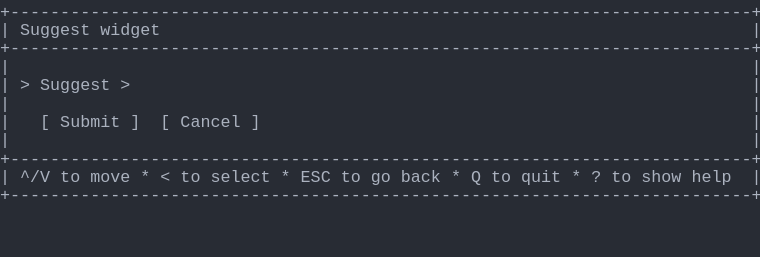
t = 0.00 s
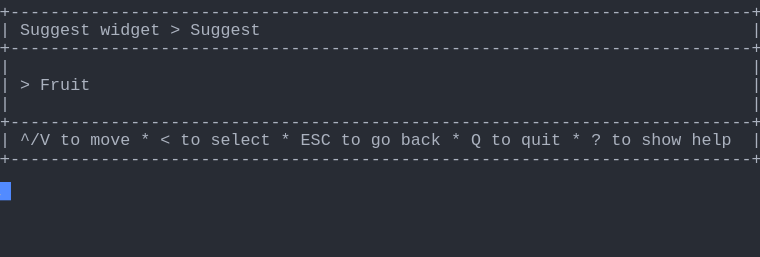
t = 1.37 s
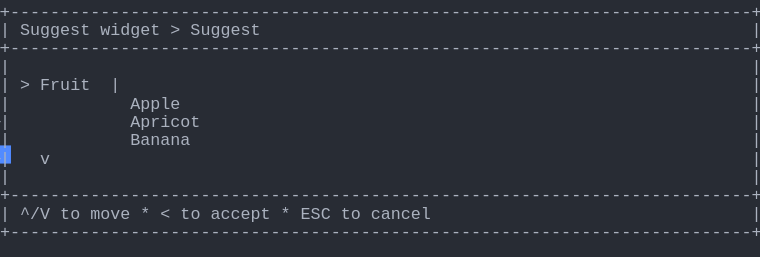
t = 2.39 s
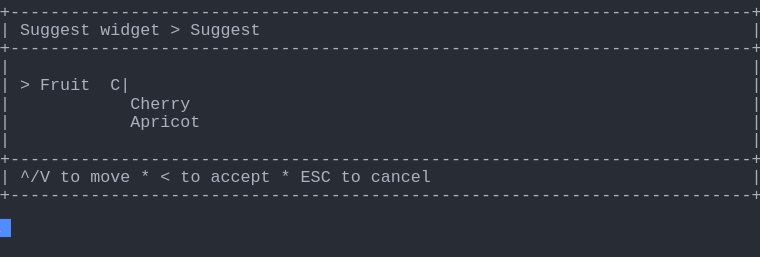
t = 3.61 s
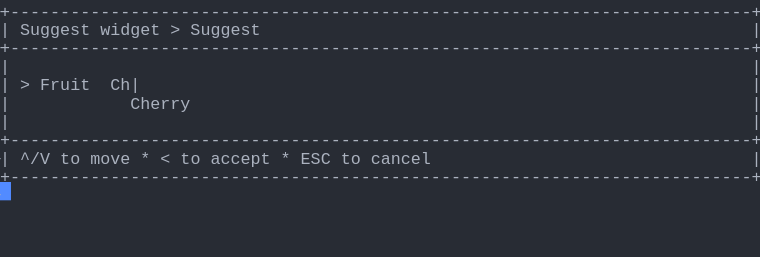
t = 4.62 s
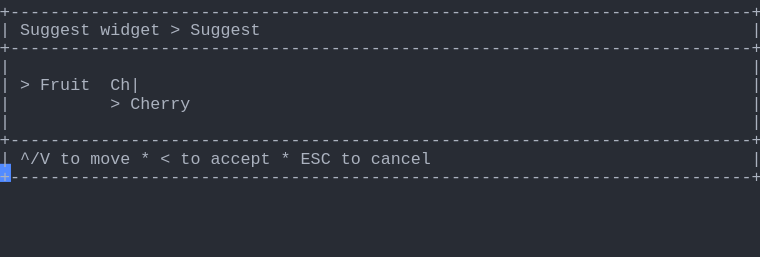
t = 6.00 s

The animated SVG that drew these frames (rendered in a browser with its animation timeline set to each time). Animation: 1 CSS @keyframes rule; one cycle of 7.38 s, repeats indefinitely.

<svg xmlns="http://www.w3.org/2000/svg" xmlns:xlink="http://www.w3.org/1999/xlink" width="760" height="257.18"><rect width="760" height="257.18" rx="0" ry="0" class="a"></rect><svg height="257.18" viewBox="0 0 76 25.718" width="760" xmlns="http://www.w3.org/2000/svg" xmlns:xlink="http://www.w3.org/1999/xlink"><style>.a{fill:rgb(40,44,52)}.b{font-family:Consolas,"Courier New",Courier,"Liberation Mono",monospace}.c{fill:rgb(171,178,191);white-space:pre}.d{fill:transparent}.e{fill:rgb(82,139,255)}.g{animation-duration:7.375s;animation-iteration-count:infinite;animation-name:f;animation-timing-function:steps(1,end)}@keyframes f{0%{transform:translateX(-0px)}0%{transform:translateX(-76px)}18.6%{transform:translateX(-152px)}29.7%{transform:translateX(-228px)}40.7%{transform:translateX(-304px)}51.7%{transform:translateX(-380px)}62.7%{transform:translateX(-456px)}100%{transform:translateX(-532px)}}</style><g font-family="Consolas, &quot;Courier New&quot;, Courier, &quot;Liberation Mono&quot;, monospace" font-size="1.67" class="b"><defs><symbol id="1"><text x="0" y="1.67" class="c" textLength="76.152" lengthAdjust="spacingAndGlyphs">+--------------------------------------------------------------------------+</text></symbol><symbol id="2"><text x="0" y="1.67" class="c" textLength="1.002" lengthAdjust="spacingAndGlyphs">|</text><text x="75.14999999999999" y="1.67" class="c" textLength="1.002" lengthAdjust="spacingAndGlyphs">|</text></symbol><symbol id="3"><text x="0" y="1.67" class="c" textLength="1.002" lengthAdjust="spacingAndGlyphs">|</text><text x="2.004" y="1.67" class="c" textLength="3.006" lengthAdjust="spacingAndGlyphs">^/V</text><text x="6.012" y="1.67" class="c" textLength="2.004" lengthAdjust="spacingAndGlyphs">to</text><text x="9.017999999999999" y="1.67" class="c" textLength="4.008" lengthAdjust="spacingAndGlyphs">move</text><text x="14.027999999999999" y="1.67" class="c" textLength="1.002" lengthAdjust="spacingAndGlyphs">*</text><text x="16.032" y="1.67" class="c" textLength="1.002" lengthAdjust="spacingAndGlyphs">&lt;</text><text x="18.035999999999998" y="1.67" class="c" textLength="2.004" lengthAdjust="spacingAndGlyphs">to</text><text x="21.041999999999998" y="1.67" class="c" textLength="6.012" lengthAdjust="spacingAndGlyphs">select</text><text x="28.055999999999997" y="1.67" class="c" textLength="1.002" lengthAdjust="spacingAndGlyphs">*</text><text x="30.059999999999995" y="1.67" class="c" textLength="3.006" lengthAdjust="spacingAndGlyphs">ESC</text><text x="34.068" y="1.67" class="c" textLength="2.004" lengthAdjust="spacingAndGlyphs">to</text><text x="37.074" y="1.67" class="c" textLength="2.004" lengthAdjust="spacingAndGlyphs">go</text><text x="40.08" y="1.67" class="c" textLength="4.008" lengthAdjust="spacingAndGlyphs">back</text><text x="45.089999999999996" y="1.67" class="c" textLength="1.002" lengthAdjust="spacingAndGlyphs">*</text><text x="47.093999999999994" y="1.67" class="c" textLength="1.002" lengthAdjust="spacingAndGlyphs">Q</text><text x="49.098" y="1.67" class="c" textLength="2.004" lengthAdjust="spacingAndGlyphs">to</text><text x="52.104" y="1.67" class="c" textLength="4.008" lengthAdjust="spacingAndGlyphs">quit</text><text x="57.114" y="1.67" class="c" textLength="1.002" lengthAdjust="spacingAndGlyphs">*</text><text x="59.117999999999995" y="1.67" class="c" textLength="1.002" lengthAdjust="spacingAndGlyphs">?</text><text x="61.12199999999999" y="1.67" class="c" textLength="2.004" lengthAdjust="spacingAndGlyphs">to</text><text x="64.128" y="1.67" class="c" textLength="4.008" lengthAdjust="spacingAndGlyphs">show</text><text x="69.13799999999999" y="1.67" class="c" textLength="4.008" lengthAdjust="spacingAndGlyphs">help</text><text x="75.14999999999999" y="1.67" class="c" textLength="1.002" lengthAdjust="spacingAndGlyphs">|</text></symbol><symbol id="4"><text x="0" y="1.67" class="c" textLength="1.002" lengthAdjust="spacingAndGlyphs">|</text><text x="2.004" y="1.67" class="c" textLength="7.014" lengthAdjust="spacingAndGlyphs">Suggest</text><text x="10.02" y="1.67" class="c" textLength="6.012" lengthAdjust="spacingAndGlyphs">widget</text><text x="17.034" y="1.67" class="c" textLength="1.002" lengthAdjust="spacingAndGlyphs">&gt;</text><text x="19.037999999999997" y="1.67" class="c" textLength="7.014" lengthAdjust="spacingAndGlyphs">Suggest</text><text x="75.14999999999999" y="1.67" class="c" textLength="1.002" lengthAdjust="spacingAndGlyphs">|</text></symbol><symbol id="5"><text x="0" y="1.67" class="c" textLength="1.002" lengthAdjust="spacingAndGlyphs">|</text><text x="13.026" y="1.67" class="c" textLength="7.014" lengthAdjust="spacingAndGlyphs">Apricot</text><text x="75.14999999999999" y="1.67" class="c" textLength="1.002" lengthAdjust="spacingAndGlyphs">|</text></symbol><symbol id="6"><text x="0" y="1.67" class="c" textLength="1.002" lengthAdjust="spacingAndGlyphs">|</text><text x="2.004" y="1.67" class="c" textLength="3.006" lengthAdjust="spacingAndGlyphs">^/V</text><text x="6.012" y="1.67" class="c" textLength="2.004" lengthAdjust="spacingAndGlyphs">to</text><text x="9.017999999999999" y="1.67" class="c" textLength="4.008" lengthAdjust="spacingAndGlyphs">move</text><text x="14.027999999999999" y="1.67" class="c" textLength="1.002" lengthAdjust="spacingAndGlyphs">*</text><text x="16.032" y="1.67" class="c" textLength="1.002" lengthAdjust="spacingAndGlyphs">&lt;</text><text x="18.035999999999998" y="1.67" class="c" textLength="2.004" lengthAdjust="spacingAndGlyphs">to</text><text x="21.041999999999998" y="1.67" class="c" textLength="6.012" lengthAdjust="spacingAndGlyphs">accept</text><text x="28.055999999999997" y="1.67" class="c" textLength="1.002" lengthAdjust="spacingAndGlyphs">*</text><text x="30.059999999999995" y="1.67" class="c" textLength="3.006" lengthAdjust="spacingAndGlyphs">ESC</text><text x="34.068" y="1.67" class="c" textLength="2.004" lengthAdjust="spacingAndGlyphs">to</text><text x="37.074" y="1.67" class="c" textLength="6.012" lengthAdjust="spacingAndGlyphs">cancel</text><text x="75.14999999999999" y="1.67" class="c" textLength="1.002" lengthAdjust="spacingAndGlyphs">|</text></symbol><symbol id="7"><text x="0" y="1.67" class="c" textLength="1.002" lengthAdjust="spacingAndGlyphs">|</text><text x="13.026" y="1.67" class="c" textLength="6.012" lengthAdjust="spacingAndGlyphs">Cherry</text><text x="75.14999999999999" y="1.67" class="c" textLength="1.002" lengthAdjust="spacingAndGlyphs">|</text></symbol><symbol id="8"><text x="0" y="1.67" class="c" textLength="1.002" lengthAdjust="spacingAndGlyphs">|</text><text x="2.004" y="1.67" class="c" textLength="1.002" lengthAdjust="spacingAndGlyphs">&gt;</text><text x="4.008" y="1.67" class="c" textLength="5.01" lengthAdjust="spacingAndGlyphs">Fruit</text><text x="11.021999999999998" y="1.67" class="c" textLength="3.006" lengthAdjust="spacingAndGlyphs">Ch|</text><text x="75.14999999999999" y="1.67" class="c" textLength="1.002" lengthAdjust="spacingAndGlyphs">|</text></symbol><symbol id="9"><text x="0" y="1.67" class="c" textLength="1.002" lengthAdjust="spacingAndGlyphs">|</text><text x="11.021999999999998" y="1.67" class="c" textLength="1.002" lengthAdjust="spacingAndGlyphs">&gt;</text><text x="13.026" y="1.67" class="c" textLength="6.012" lengthAdjust="spacingAndGlyphs">Cherry</text><text x="75.14999999999999" y="1.67" class="c" textLength="1.002" lengthAdjust="spacingAndGlyphs">|</text></symbol><symbol id="a"><rect height="14" width="76" x="0" y="0" class="d"></rect></symbol><symbol id="b"><rect height="1.837" width="1.1022" class="e"></rect></symbol></defs><rect height="25.718" width="76" class="a"></rect><g class="g"><svg x="0" y="0" width="608"><svg x="0"><use xlink:href="#a"></use><use xlink:href="#b" x="-0.0040000000000000036" y="0"></use></svg><svg x="76"><use xlink:href="#a"></use><use xlink:href="#b" x="75.996" y="18.195"></use><use xlink:href="#1" y="0"></use><text x="0" y="3.5069999999999997" class="c" textLength="1.002" lengthAdjust="spacingAndGlyphs">|</text><text x="2.004" y="3.5069999999999997" class="c" textLength="7.014" lengthAdjust="spacingAndGlyphs">Suggest</text><text x="10.02" y="3.5069999999999997" class="c" textLength="6.012" lengthAdjust="spacingAndGlyphs">widget</text><text x="75.14999999999999" y="3.5069999999999997" class="c" textLength="1.002" lengthAdjust="spacingAndGlyphs">|</text><use xlink:href="#1" y="3.674"></use><use xlink:href="#2" y="5.511"></use><text x="0" y="9.018" class="c" textLength="1.002" lengthAdjust="spacingAndGlyphs">|</text><text x="2.004" y="9.018" class="c" textLength="1.002" lengthAdjust="spacingAndGlyphs">&gt;</text><text x="4.008" y="9.018" class="c" textLength="7.014" lengthAdjust="spacingAndGlyphs">Suggest</text><text x="12.024" y="9.018" class="c" textLength="1.002" lengthAdjust="spacingAndGlyphs">&gt;</text><text x="75.14999999999999" y="9.018" class="c" textLength="1.002" lengthAdjust="spacingAndGlyphs">|</text><use xlink:href="#2" y="9.185"></use><text x="0" y="12.692" class="c" textLength="1.002" lengthAdjust="spacingAndGlyphs">|</text><text x="4.008" y="12.692" class="c" textLength="1.002" lengthAdjust="spacingAndGlyphs">[</text><text x="6.012" y="12.692" class="c" textLength="6.012" lengthAdjust="spacingAndGlyphs">Submit</text><text x="13.026" y="12.692" class="c" textLength="1.002" lengthAdjust="spacingAndGlyphs">]</text><text x="16.032" y="12.692" class="c" textLength="1.002" lengthAdjust="spacingAndGlyphs">[</text><text x="18.035999999999998" y="12.692" class="c" textLength="6.012" lengthAdjust="spacingAndGlyphs">Cancel</text><text x="25.05" y="12.692" class="c" textLength="1.002" lengthAdjust="spacingAndGlyphs">]</text><text x="75.14999999999999" y="12.692" class="c" textLength="1.002" lengthAdjust="spacingAndGlyphs">|</text><use xlink:href="#2" y="12.859"></use><use xlink:href="#1" y="14.696"></use><use xlink:href="#3" y="16.533"></use><use xlink:href="#1" y="18.37"></use></svg><svg x="152"><use xlink:href="#a"></use><use xlink:href="#b" x="75.996" y="14.520999999999999"></use><use xlink:href="#1" y="0"></use><use xlink:href="#4" y="1.837"></use><use xlink:href="#1" y="3.674"></use><use xlink:href="#2" y="5.511"></use><text x="0" y="9.018" class="c" textLength="1.002" lengthAdjust="spacingAndGlyphs">|</text><text x="2.004" y="9.018" class="c" textLength="1.002" lengthAdjust="spacingAndGlyphs">&gt;</text><text x="4.008" y="9.018" class="c" textLength="5.01" lengthAdjust="spacingAndGlyphs">Fruit</text><text x="75.14999999999999" y="9.018" class="c" textLength="1.002" lengthAdjust="spacingAndGlyphs">|</text><use xlink:href="#2" y="9.185"></use><use xlink:href="#1" y="11.022"></use><use xlink:href="#3" y="12.859"></use><use xlink:href="#1" y="14.696"></use></svg><svg x="228"><use xlink:href="#a"></use><use xlink:href="#b" x="75.996" y="21.869"></use><use xlink:href="#1" y="0"></use><use xlink:href="#4" y="1.837"></use><use xlink:href="#1" y="3.674"></use><use xlink:href="#2" y="5.511"></use><text x="0" y="9.018" class="c" textLength="1.002" lengthAdjust="spacingAndGlyphs">|</text><text x="2.004" y="9.018" class="c" textLength="1.002" lengthAdjust="spacingAndGlyphs">&gt;</text><text x="4.008" y="9.018" class="c" textLength="5.01" lengthAdjust="spacingAndGlyphs">Fruit</text><text x="11.021999999999998" y="9.018" class="c" textLength="1.002" lengthAdjust="spacingAndGlyphs">|</text><text x="75.14999999999999" y="9.018" class="c" textLength="1.002" lengthAdjust="spacingAndGlyphs">|</text><text x="0" y="10.855" class="c" textLength="1.002" lengthAdjust="spacingAndGlyphs">|</text><text x="13.026" y="10.855" class="c" textLength="5.01" lengthAdjust="spacingAndGlyphs">Apple</text><text x="75.14999999999999" y="10.855" class="c" textLength="1.002" lengthAdjust="spacingAndGlyphs">|</text><use xlink:href="#5" y="11.022"></use><text x="0" y="14.529" class="c" textLength="1.002" lengthAdjust="spacingAndGlyphs">|</text><text x="13.026" y="14.529" class="c" textLength="6.012" lengthAdjust="spacingAndGlyphs">Banana</text><text x="75.14999999999999" y="14.529" class="c" textLength="1.002" lengthAdjust="spacingAndGlyphs">|</text><text x="0" y="16.366" class="c" textLength="1.002" lengthAdjust="spacingAndGlyphs">|</text><text x="4.008" y="16.366" class="c" textLength="1.002" lengthAdjust="spacingAndGlyphs">v</text><text x="75.14999999999999" y="16.366" class="c" textLength="1.002" lengthAdjust="spacingAndGlyphs">|</text><use xlink:href="#2" y="16.533"></use><use xlink:href="#1" y="18.37"></use><use xlink:href="#6" y="20.206999999999997"></use><use xlink:href="#1" y="22.044"></use></svg><svg x="304"><use xlink:href="#a"></use><use xlink:href="#b" x="75.996" y="18.195"></use><use xlink:href="#1" y="0"></use><use xlink:href="#4" y="1.837"></use><use xlink:href="#1" y="3.674"></use><use xlink:href="#2" y="5.511"></use><text x="0" y="9.018" class="c" textLength="1.002" lengthAdjust="spacingAndGlyphs">|</text><text x="2.004" y="9.018" class="c" textLength="1.002" lengthAdjust="spacingAndGlyphs">&gt;</text><text x="4.008" y="9.018" class="c" textLength="5.01" lengthAdjust="spacingAndGlyphs">Fruit</text><text x="11.021999999999998" y="9.018" class="c" textLength="2.004" lengthAdjust="spacingAndGlyphs">C|</text><text x="75.14999999999999" y="9.018" class="c" textLength="1.002" lengthAdjust="spacingAndGlyphs">|</text><use xlink:href="#7" y="9.185"></use><use xlink:href="#5" y="11.022"></use><use xlink:href="#2" y="12.859"></use><use xlink:href="#1" y="14.696"></use><use xlink:href="#6" y="16.533"></use><use xlink:href="#1" y="18.37"></use></svg><svg x="380"><use xlink:href="#a"></use><use xlink:href="#b" x="75.996" y="16.358"></use><use xlink:href="#1" y="0"></use><use xlink:href="#4" y="1.837"></use><use xlink:href="#1" y="3.674"></use><use xlink:href="#2" y="5.511"></use><use xlink:href="#8" y="7.348"></use><use xlink:href="#7" y="9.185"></use><use xlink:href="#2" y="11.022"></use><use xlink:href="#1" y="12.859"></use><use xlink:href="#6" y="14.696"></use><use xlink:href="#1" y="16.533"></use></svg><svg x="456"><use xlink:href="#a"></use><use xlink:href="#b" x="75.996" y="16.358"></use><use xlink:href="#1" y="0"></use><use xlink:href="#4" y="1.837"></use><use xlink:href="#1" y="3.674"></use><use xlink:href="#2" y="5.511"></use><use xlink:href="#8" y="7.348"></use><use xlink:href="#9" y="9.185"></use><use xlink:href="#2" y="11.022"></use><use xlink:href="#1" y="12.859"></use><use xlink:href="#6" y="14.696"></use><use xlink:href="#1" y="16.533"></use></svg><svg x="532"><use xlink:href="#a"></use><use xlink:href="#b" x="0.996" y="18.195"></use><use xlink:href="#1" y="0"></use><use xlink:href="#4" y="1.837"></use><use xlink:href="#1" y="3.674"></use><use xlink:href="#2" y="5.511"></use><use xlink:href="#8" y="7.348"></use><use xlink:href="#9" y="9.185"></use><use xlink:href="#2" y="11.022"></use><use xlink:href="#1" y="12.859"></use><use xlink:href="#6" y="14.696"></use><use xlink:href="#1" y="16.533"></use></svg></svg></g></g></svg></svg>
